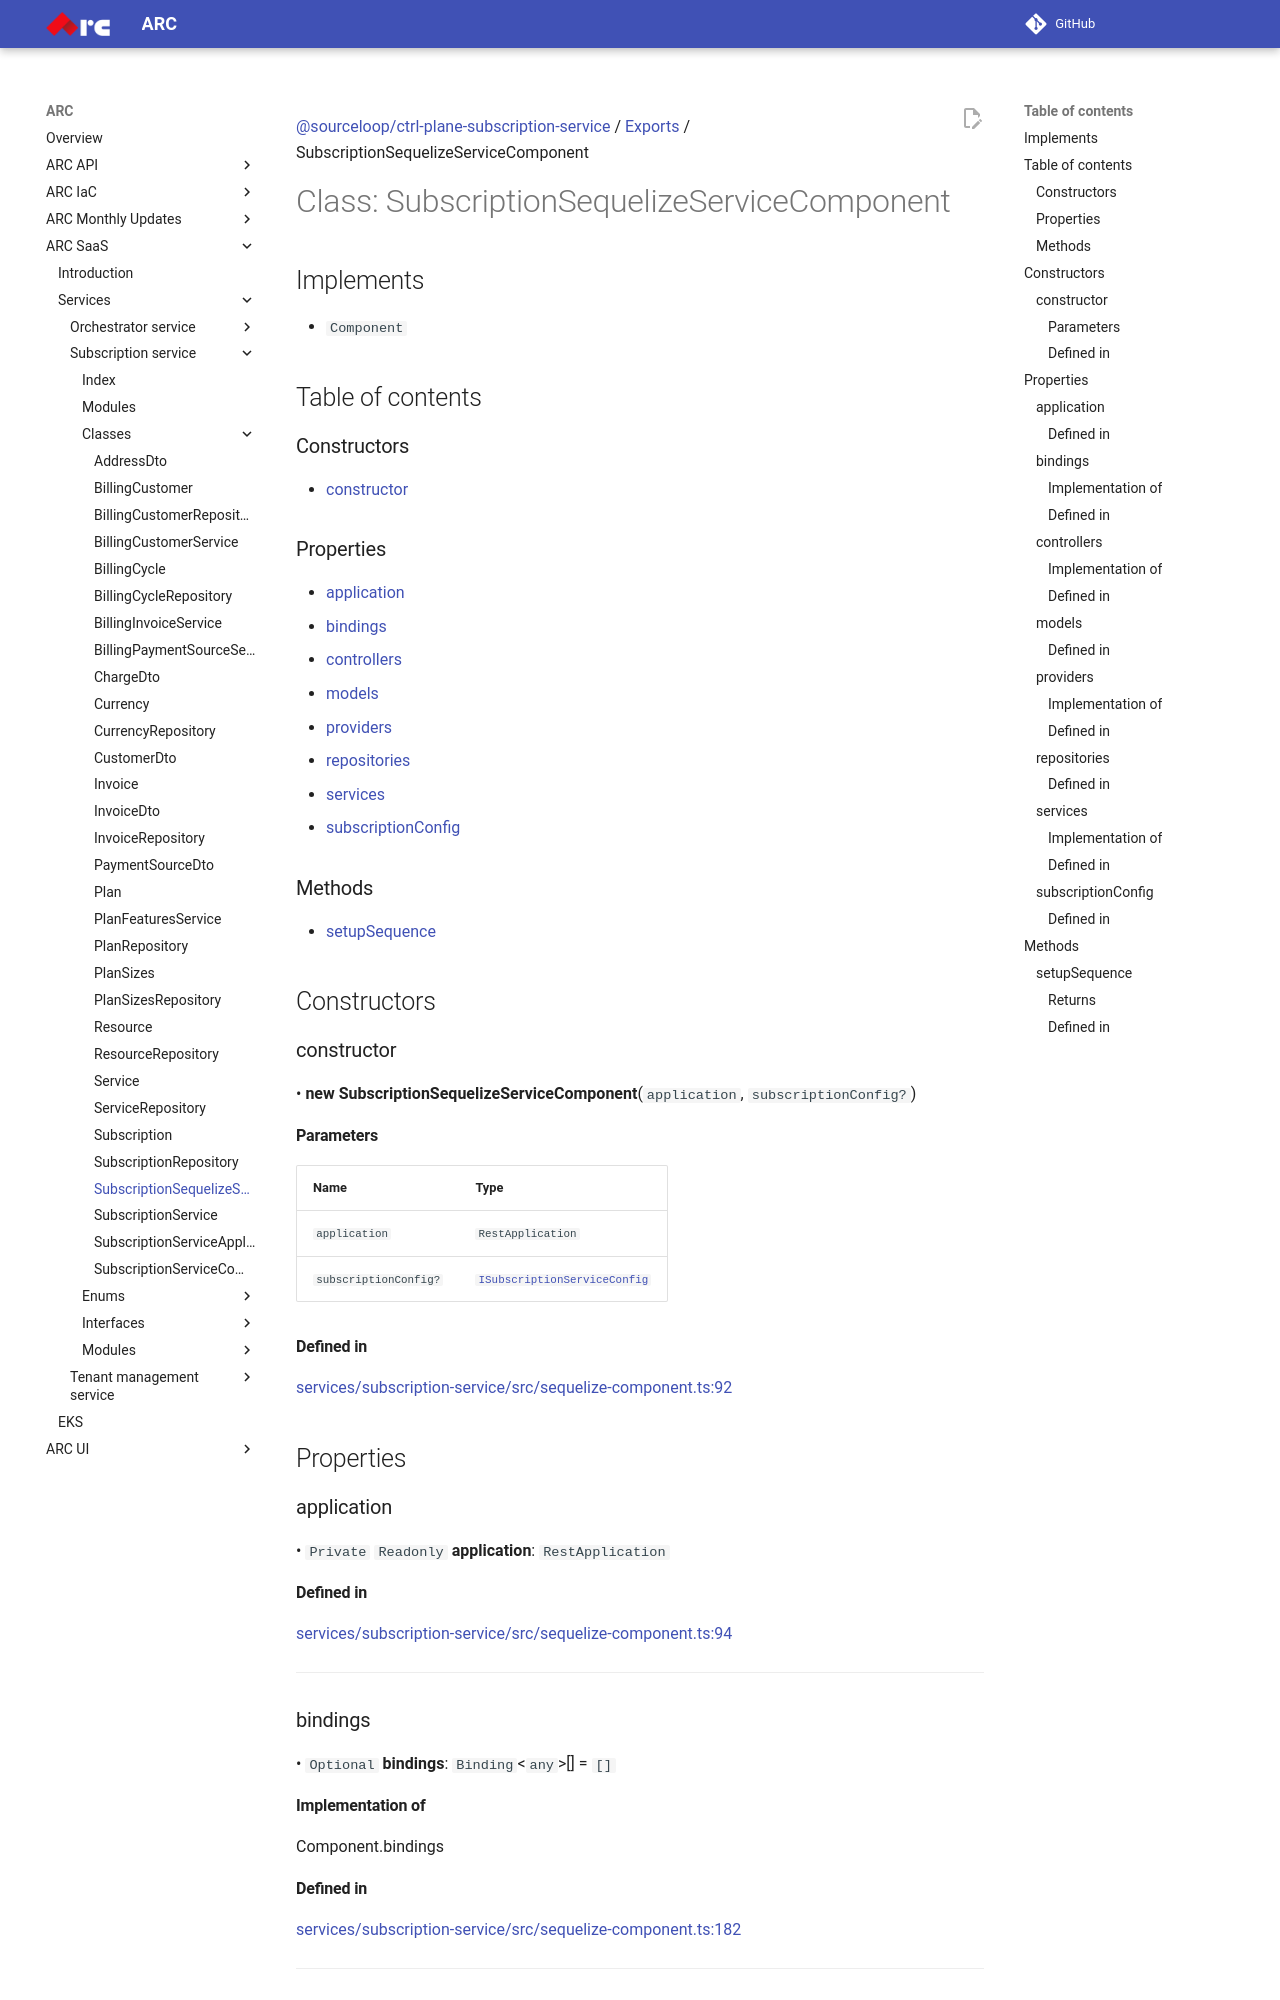

repository: sourcefuse/arc-docs · page: arc-saas-docs/services/subscription-service/classes/SubscriptionSequelizeServiceComponent/index.html · generator: mkdocs

[@sourceloop/ctrl-plane-subscription-service](../README.md) / [Exports](../modules.md) / SubscriptionSequelizeServiceComponent

# Class: SubscriptionSequelizeServiceComponent

## Implements

- `Component`

## Table of contents

### Constructors

- [constructor](SubscriptionSequelizeServiceComponent.md#constructor)

### Properties

- [application](SubscriptionSequelizeServiceComponent.md#application)
- [bindings](SubscriptionSequelizeServiceComponent.md#bindings)
- [controllers](SubscriptionSequelizeServiceComponent.md#controllers)
- [models](SubscriptionSequelizeServiceComponent.md#models)
- [providers](SubscriptionSequelizeServiceComponent.md#providers)
- [repositories](SubscriptionSequelizeServiceComponent.md#repositories)
- [services](SubscriptionSequelizeServiceComponent.md#services)
- [subscriptionConfig](SubscriptionSequelizeServiceComponent.md#subscriptionconfig)

### Methods

- [setupSequence](SubscriptionSequelizeServiceComponent.md#setupsequence)

## Constructors

### constructor

• **new SubscriptionSequelizeServiceComponent**(`application`, `subscriptionConfig?`)

#### Parameters

| Name | Type |
| :------ | :------ |
| `application` | `RestApplication` |
| `subscriptionConfig?` | [`ISubscriptionServiceConfig`](../interfaces/ISubscriptionServiceConfig.md) |

#### Defined in

[services/subscription-service/src/sequelize-component.ts:92](https://github.com/sourcefuse/arc-saas/blob/27b4636/services/subscription-service/src/sequelize-component.ts#L92)

## Properties

### application

• `Private` `Readonly` **application**: `RestApplication`

#### Defined in

[services/subscription-service/src/sequelize-component.ts:94](https://github.com/sourcefuse/arc-saas/blob/27b4636/services/subscription-service/src/sequelize-component.ts#L94)

___

### bindings

• `Optional` **bindings**: `Binding`<`any`\>[] = `[]`

#### Implementation of

Component.bindings

#### Defined in

[services/subscription-service/src/sequelize-component.ts:182](https://github.com/sourcefuse/arc-saas/blob/27b4636/services/subscription-service/src/sequelize-component.ts#L182)

___
